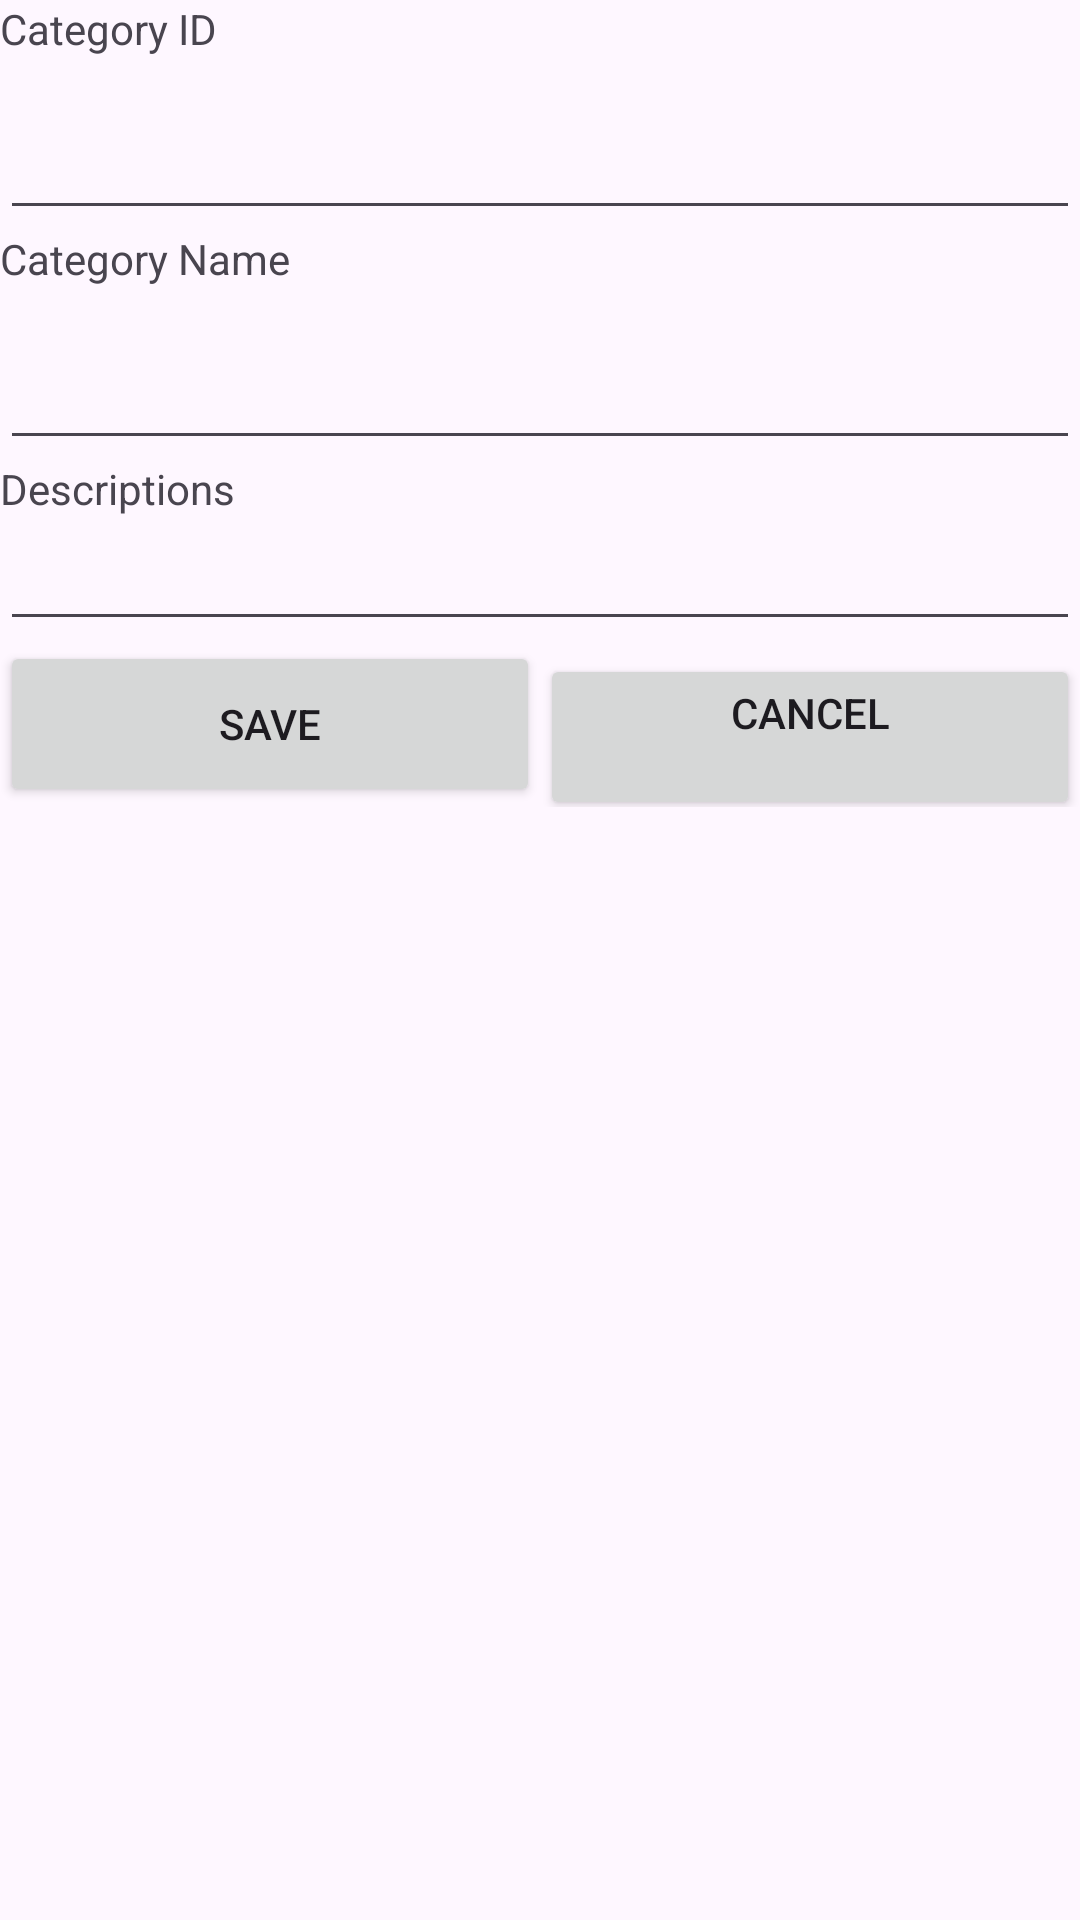

Here is an Android app screen rendered from its layout file. Give the layout XML and the strings, colors and styles it references.
<!-- AndroidManifest.xml: application theme Theme.K224112E -->
<!-- res/layout/activity_category_new.xml -->
<?xml version="1.0" encoding="utf-8"?>
<LinearLayout xmlns:android="http://schemas.android.com/apk/res/android"
    xmlns:app="http://schemas.android.com/apk/res-auto"
    xmlns:tools="http://schemas.android.com/tools"
    android:id="@+id/main"
    android:layout_width="match_parent"
    android:layout_height="match_parent"
    android:orientation="vertical"
    tools:context=".CategoryNewActivity">

    <TextView
        android:id="@+id/textView16"
        android:layout_width="match_parent"
        android:layout_height="wrap_content"
        android:text="@string/str_category_id" />

    <EditText
        android:id="@+id/edtCategoryId"
        android:layout_width="match_parent"
        android:layout_height="wrap_content"
        android:ems="10"
        android:inputType="text" />

    <TextView
        android:id="@+id/textView19"
        android:layout_width="match_parent"
        android:layout_height="wrap_content"
        android:text="@string/str_category_name" />

    <EditText
        android:id="@+id/edtCategoryName"
        android:layout_width="match_parent"
        android:layout_height="wrap_content"
        android:ems="10"
        android:inputType="text" />

    <TextView
        android:id="@+id/textView20"
        android:layout_width="match_parent"
        android:layout_height="wrap_content"
        android:text="@string/str_category_desc" />

    <EditText
        android:id="@+id/edtDescription"
        android:layout_width="match_parent"
        android:layout_height="wrap_content"
        android:ems="10"
        android:gravity="start|top"
        android:inputType="textMultiLine" />

    <LinearLayout
        android:layout_width="match_parent"
        android:layout_height="wrap_content"
        android:orientation="horizontal">

        <Button
            android:id="@+id/btnSave"
            android:layout_width="wrap_content"
            android:layout_height="match_parent"
            android:layout_weight="1"
            android:onClick="processSaveCategory"
            android:text="@string/str_save" />

        <Button
            android:id="@+id/btnCancel"
            android:layout_width="wrap_content"
            android:layout_height="wrap_content"
            android:layout_weight="1"
            android:onClick="processCancel"
            android:text="@string/str_cancel" />

    </LinearLayout>

</LinearLayout>
<!-- resources referenced by this layout -->
<resources>
  <string name="str_cancel">CANCEL\n</string>
  <string name="str_category_desc">Descriptions</string>
  <string name="str_category_id">Category ID\n</string>
  <string name="str_category_name">Category Name\n</string>
  <string name="str_save">Save</string>
  <style name="Theme.K224112E" parent="Base.Theme.K224112EWithActionBar" />
  <style name="Base.Theme.K224112EWithActionBar" parent="Theme.Material3.DayNight" />
</resources>
